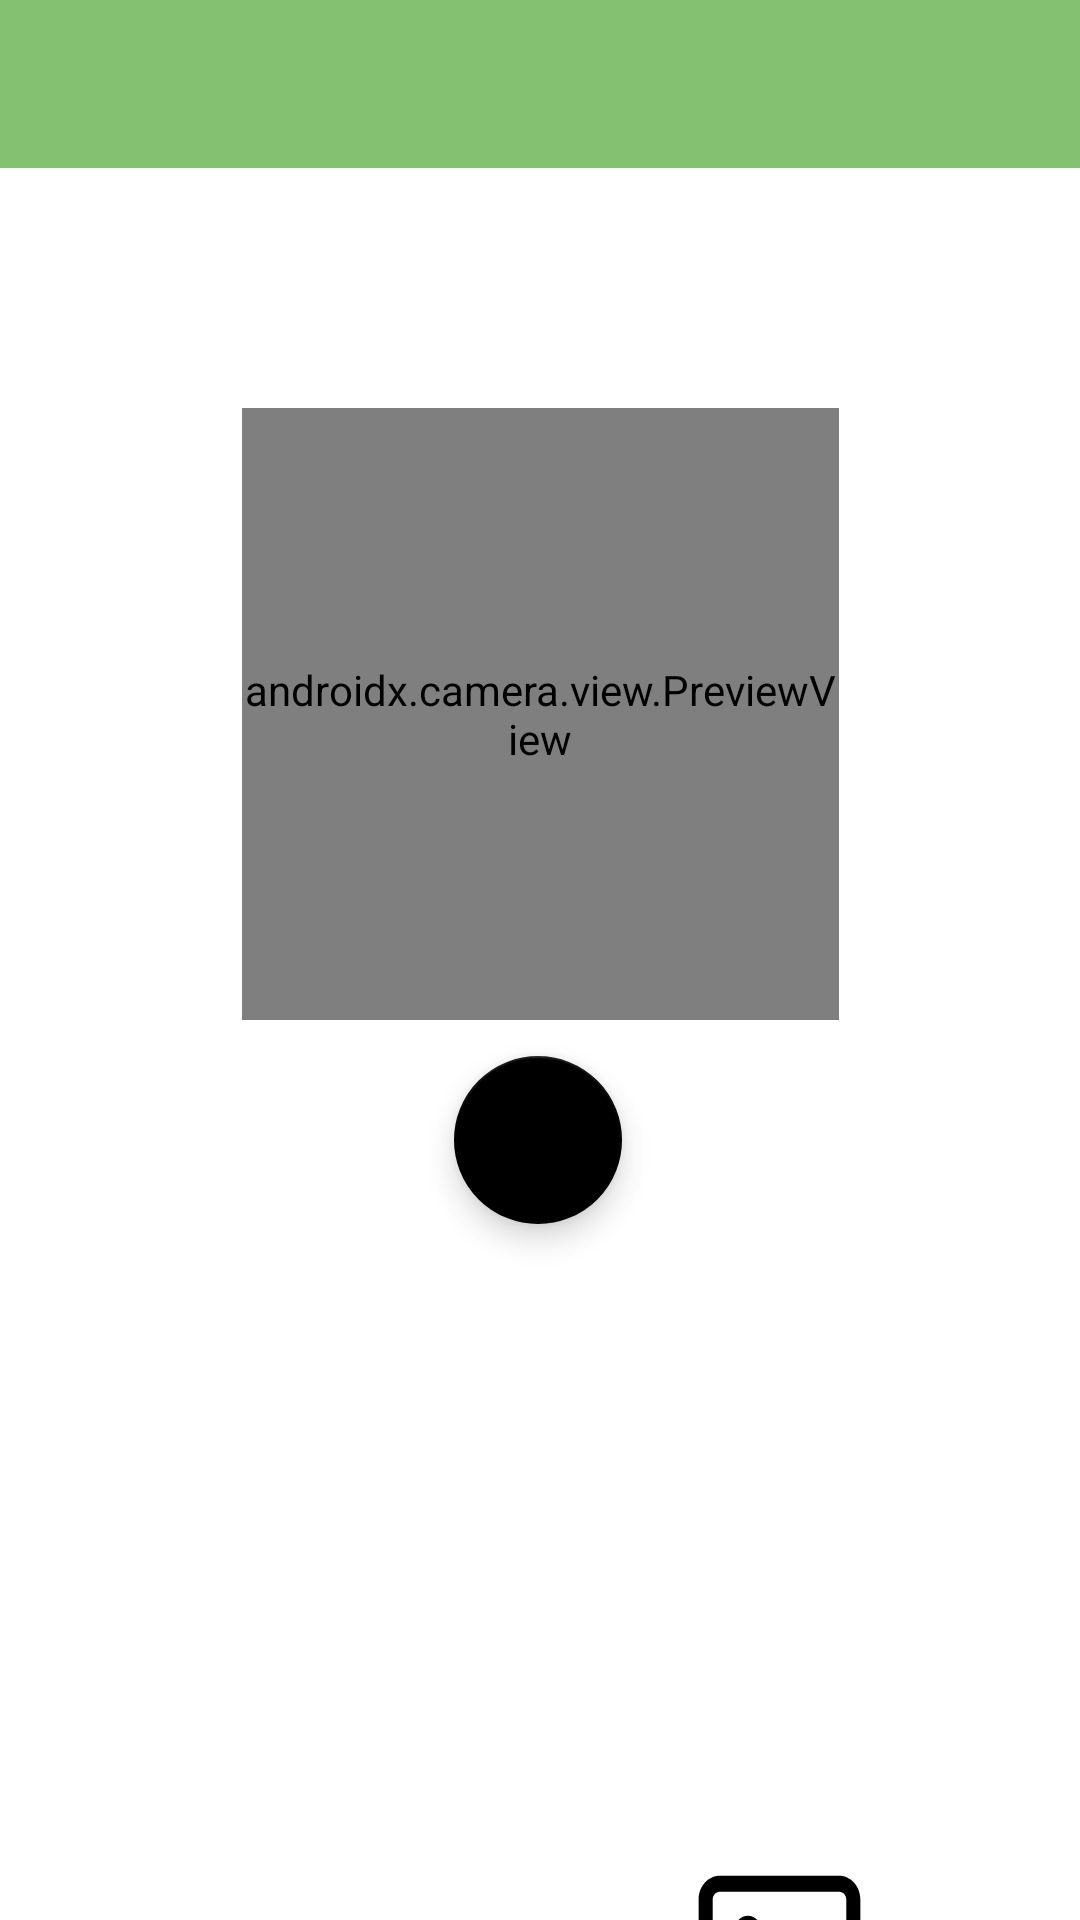

Layout XML and referenced resources for this Android screen:
<!-- AndroidManifest.xml: application theme Theme.MealRecognition -->
<!-- res/layout/fragment_camera.xml -->
<?xml version="1.0" encoding="utf-8"?>
<androidx.constraintlayout.widget.ConstraintLayout xmlns:android="http://schemas.android.com/apk/res/android"
    xmlns:app="http://schemas.android.com/apk/res-auto"
    xmlns:tools="http://schemas.android.com/tools"
    android:id="@+id/drawer_layout"
    android:layout_width="match_parent"
    android:layout_height="match_parent"
    tools:context=".CameraActivity">


    <LinearLayout
        android:layout_width="match_parent"
        android:layout_height="match_parent"
        android:orientation="vertical">

        <androidx.appcompat.widget.Toolbar
            android:background="@color/green"
            android:id="@+id/toolbar1"
            android:layout_width="match_parent"
            android:layout_height="wrap_content"/>

        <TextView
            android:id="@+id/camera_text"
            android:layout_width="match_parent"
            android:layout_height="match_parent"
            android:layout_centerHorizontal="true"
            android:layout_marginTop="20dp"
            android:enabled="true"
            android:textAlignment="center"
            android:textAppearance="@style/TextAppearance.AppCompat.Headline"
            android:textColor="@color/green"
            tools:text="Capturar Foto" />


    </LinearLayout>
    <androidx.camera.view.PreviewView
        android:id="@+id/image_view"
        android:layout_width="199dp"
        android:layout_height="204dp"
        android:layout_centerInParent="true"
        android:layout_marginTop="136dp"
        android:background="@drawable/ic_camera"
        app:layout_constraintEnd_toEndOf="parent"
        app:layout_constraintStart_toStartOf="parent"
        app:layout_constraintTop_toTopOf="parent"
        ></androidx.camera.view.PreviewView>



    <com.google.android.material.floatingactionbutton.FloatingActionButton
        android:id="@+id/floatingActionButton2"
        android:layout_width="wrap_content"
        android:layout_height="wrap_content"
        android:layout_marginBottom="232dp"
        app:backgroundTint="@color/black"
        app:layout_constraintBottom_toBottomOf="parent"
        app:layout_constraintEnd_toEndOf="parent"
        app:layout_constraintHorizontal_bias="0.498"
        app:layout_constraintStart_toStartOf="parent">

    </com.google.android.material.floatingactionbutton.FloatingActionButton>

    <ImageView
        android:id="@+id/home"
        android:layout_width="75dp"
        android:layout_height="85dp"
        android:layout_centerInParent="true"
        android:layout_marginTop="608dp"
        android:background="@drawable/ic_home"
        app:layout_constraintEnd_toEndOf="parent"
        app:layout_constraintHorizontal_bias="0.25"
        app:layout_constraintStart_toStartOf="parent"
        app:layout_constraintTop_toTopOf="parent"></ImageView>

    <TextView
        android:id="@+id/home_text"
        android:layout_width="137dp"
        android:layout_height="75dp"
        android:layout_centerInParent="true"
        android:layout_marginTop="690dp"
        android:textAppearance="@style/TextAppearance.AppCompat"
        android:textColor="@color/green"
        app:layout_constraintEnd_toEndOf="parent"
        app:layout_constraintHorizontal_bias="0.30"
        app:layout_constraintStart_toStartOf="parent"
        app:layout_constraintTop_toTopOf="parent"
        tools:text="Página inicio" />


    <ImageView
        android:id="@+id/gallery"
        android:layout_width="75dp"
        android:layout_height="85dp"
        android:layout_centerInParent="true"
        android:layout_marginTop="608dp"
        android:background="@drawable/ic_gallery"
        app:layout_constraintEnd_toEndOf="parent"
        app:layout_constraintHorizontal_bias="0.78"
        app:layout_constraintStart_toStartOf="parent"
        app:layout_constraintTop_toTopOf="parent">

    </ImageView>
    <TextView
        android:id="@+id/gallery_text"
        android:layout_width="137dp"
        android:layout_height="75dp"
        android:layout_centerInParent="true"
        android:layout_marginTop="690dp"
        android:textAppearance="@style/TextAppearance.AppCompat"
        android:textColor="@color/green"
        app:layout_constraintEnd_toEndOf="parent"
        app:layout_constraintHorizontal_bias="0.90"
        app:layout_constraintStart_toStartOf="parent"
        app:layout_constraintTop_toTopOf="parent"
        tools:text="Elegir de galería" />

</androidx.constraintlayout.widget.ConstraintLayout>
<!-- resources referenced by this layout -->
<resources>
  <color name="black">#FF000000</color>
  <color name="green">#84C170</color>
  <!-- drawable ic_camera (drawable) -->
  <?xml version="1.0" encoding="utf-8"?>
  <vector xmlns:android="http://schemas.android.com/apk/res/android"
      android:width="48dp"
      android:height="48dp"
      android:viewportWidth="48"
      android:viewportHeight="48"
      android:tint="?attr/colorControlNormal">
      <path
          android:fillColor="@android:color/white"
          android:pathData="M24,34.7Q27.6,34.7 30.05,32.25Q32.5,29.8 32.5,26.15Q32.5,22.55 30.05,20.125Q27.6,17.7 24,17.7Q20.35,17.7 17.925,20.125Q15.5,22.55 15.5,26.15Q15.5,29.8 17.925,32.25Q20.35,34.7 24,34.7ZM24,31.7Q21.6,31.7 20.05,30.125Q18.5,28.55 18.5,26.15Q18.5,23.8 20.05,22.25Q21.6,20.7 24,20.7Q26.35,20.7 27.925,22.25Q29.5,23.8 29.5,26.15Q29.5,28.55 27.925,30.125Q26.35,31.7 24,31.7ZM7,42Q5.8,42 4.9,41.1Q4,40.2 4,39V13.35Q4,12.2 4.9,11.275Q5.8,10.35 7,10.35H14.35L18,6H30L33.65,10.35H41Q42.15,10.35 43.075,11.275Q44,12.2 44,13.35V39Q44,40.2 43.075,41.1Q42.15,42 41,42ZM41,39Q41,39 41,39Q41,39 41,39V13.35Q41,13.35 41,13.35Q41,13.35 41,13.35H32.25L28.6,9H19.4L15.75,13.35H7Q7,13.35 7,13.35Q7,13.35 7,13.35V39Q7,39 7,39Q7,39 7,39ZM24,26.2Q24,26.2 24,26.2Q24,26.2 24,26.2Q24,26.2 24,26.2Q24,26.2 24,26.2Q24,26.2 24,26.2Q24,26.2 24,26.2Q24,26.2 24,26.2Q24,26.2 24,26.2Z"/>
  </vector>
  <!-- drawable ic_gallery (drawable) -->
  <vector xmlns:android="http://schemas.android.com/apk/res/android"
      android:width="48dp"
      android:height="48dp"
      android:viewportWidth="64"
      android:viewportHeight="64">
    <path
        android:fillColor="#FF000000"
        android:pathData="M15,13C11.686,13 9,15.686 9,19L9,45C9,48.314 11.686,51 15,51L49,51C52.314,51 55,48.314 55,45L55,19C55,15.686 52.314,13 49,13L15,13zM15,17L49,17C50.105,17 51,17.895 51,19L51,41.434L41.682,33.055C40.159,31.685 37.844,31.687 36.324,33.061L28.402,40.219L24.609,36.975C23.108,35.691 20.894,35.695 19.398,36.984L13,42.496L13,19C13,17.895 13.895,17 15,17zM23,23C20.791,23 19,24.791 19,27C19,29.209 20.791,31 23,31C25.209,31 27,29.209 27,27C27,24.791 25.209,23 23,23z"/>
  </vector>
  <style name="Theme.MealRecognition" parent="Theme.MaterialComponents.DayNight.DarkActionBar">
          
          <item name="colorPrimary">@color/purple_500</item>
          <item name="colorPrimaryVariant">@color/purple_500</item>
          <item name="colorOnPrimary">@color/white</item>
          
          <item name="colorSecondary">@color/progressBar</item>
          <item name="colorSecondaryVariant">@color/progressBar</item>
          <item name="colorOnSecondary">@color/black</item>
          
          <item name="android:statusBarColor">?attr/colorPrimaryVariant</item>
          
          <item name="windowActionBar">false</item>
          <item name="windowNoTitle">true</item>
  
      </style>
  <color name="purple_500">#A63371</color>
  <color name="white">#FFFFFFFF</color>
  <color name="progressBar">#009688</color>
</resources>
